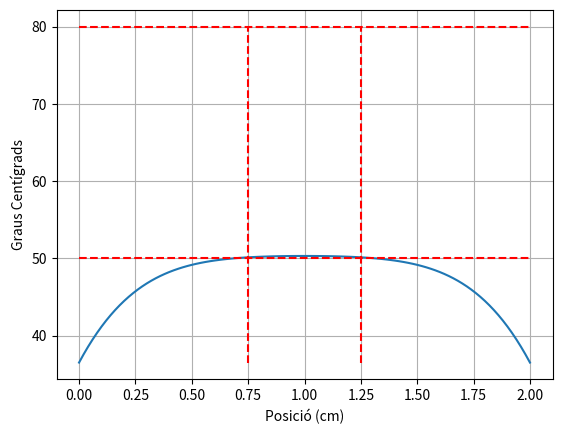

Generate this figure with matplotlib:
import numpy as np
import matplotlib.pyplot as plt

L=2
N=101
Pext=(0.472 * 40**2)/(2*L**2)
deltax=1/(N-1)
deltat=0.49*((deltax)**2)
To=309.65*((0.56)/(Pext * L**2))
ta=0.025
rang_temps=round(ta/deltat)

T =np.zeros(N)
T_nuevo=np.zeros(N)
x = np.linspace(0,2,N)
T.fill(To)

for n in range(rang_temps):
    for i in range(1,N-1):
        T_nuevo[i]= T[i] + (deltat)/(deltax)**2 * (T[i+1] - 2*T[i] + T[i-1] + (deltax)**2)
        T_nuevo[0]=To
        T_nuevo[-1]=To
    
    T = T_nuevo.copy()
    if any(((T[0:36]/((0.56)/(Pext * L**2)))-273.15) > 50) == True:
        break

print(n*deltat)

plt.plot(x,(T/((0.56)/(Pext * L**2)))-273.15)
plt.grid(True)
plt.xlabel('Posició (cm)')
plt.ylabel('Graus Centígrads')
plt.hlines(50,0,2,color='r',linestyle='--')
plt.hlines(80,0,2,color='r',linestyle='--')
plt.vlines(0.75,36.5,80,color='r',linestyle='--')
plt.vlines(1.25,36.5,80,color='r',linestyle='--')

plt.show()
